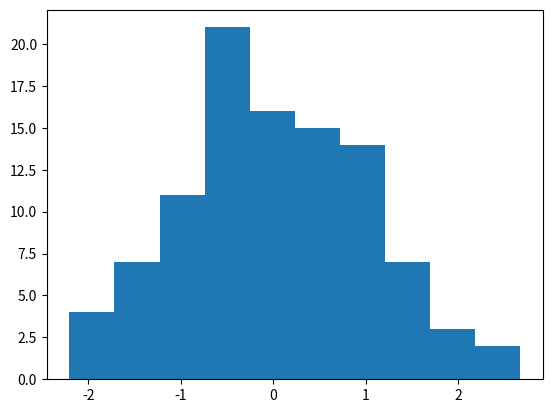

This figure's Python source:
import numpy as np
import matplotlib.pyplot as plt
plt.hist(np.random.randn(100))
plt.show()
